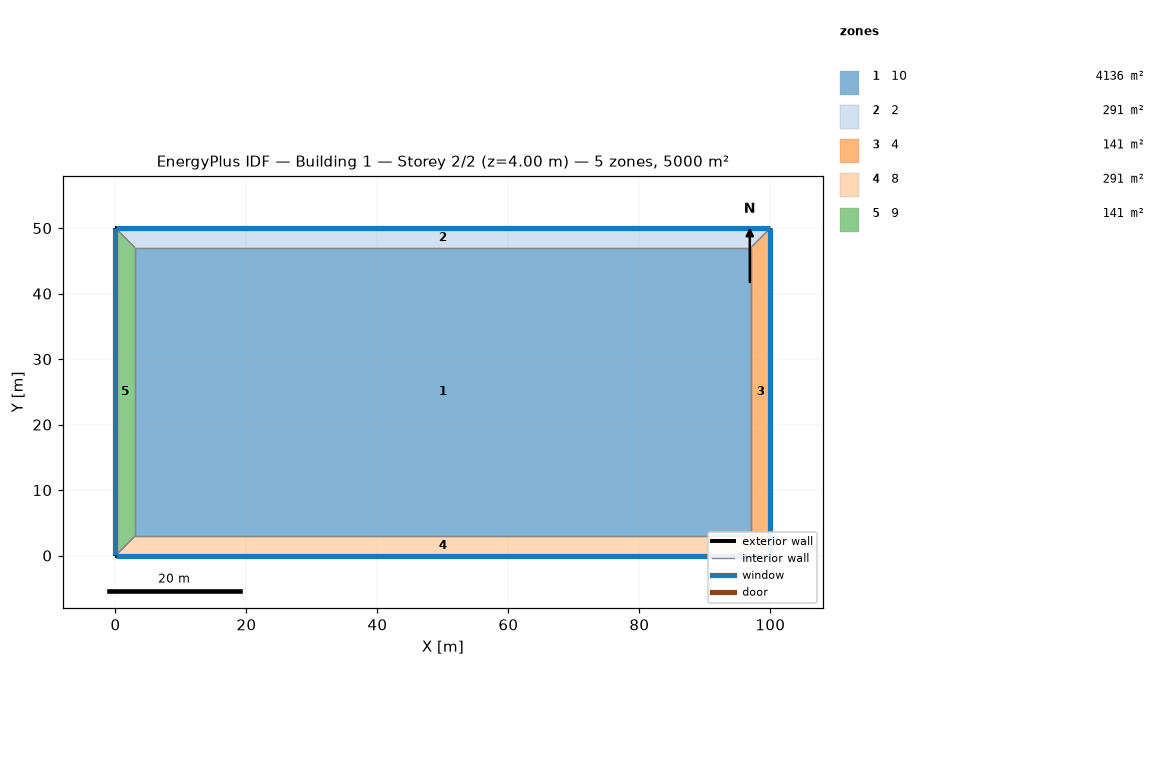
=== STOREY PLAN SPEC (per zone: floor XY polygon, exterior-wall plan segments, windows/doors) ===
zone 1: 10  (4136.0 m²)
  floor: (3.00, 3.00) (3.00, 47.00) (97.00, 47.00) (97.00, 3.00)
  interior walls: 4
zone 2: 2  (291.0 m²)
  floor: (0.00, 50.00) (100.00, 50.00) (97.00, 47.00) (3.00, 47.00)
  exterior wall: (100.00, 50.00) – (0.00, 50.00)  [100.0 m]
    window: (99.97, 50.00) – (0.03, 50.00)  [200.0 m²]
  interior walls: 3
zone 3: 4  (141.0 m²)
  floor: (100.00, 50.00) (100.00, 0.00) (97.00, 3.00) (97.00, 47.00)
  exterior wall: (100.00, 0.00) – (100.00, 50.00)  [50.0 m]
    window: (100.00, 0.03) – (100.00, 49.97)  [100.0 m²]
  interior walls: 3
zone 4: 8  (291.0 m²)
  floor: (100.00, 0.00) (0.00, 0.00) (3.00, 3.00) (97.00, 3.00)
  exterior wall: (0.00, 0.00) – (100.00, 0.00)  [100.0 m]
    window: (0.03, 0.00) – (99.97, 0.00)  [200.0 m²]
  interior walls: 3
zone 5: 9  (141.0 m²)
  floor: (0.00, 0.00) (0.00, 50.00) (3.00, 47.00) (3.00, 3.00)
  exterior wall: (0.00, 50.00) – (0.00, 0.00)  [50.0 m]
    window: (0.00, 49.97) – (0.00, 0.03)  [100.0 m²]
  interior walls: 3

=== DERIVED (storey summary) ===
Building: Building 1
Storey: 2 of 2  (floor level z = 4.00 m)
Storey gross floor area: 5000.0 m²
Zones on this storey: 5
  - 10: floor 4136.0 m²
  - 2: floor 291.0 m²; exterior wall 100.0 m (400.0 m²); 1 window(s) 200.0 m²; WWR 50.0%
  - 4: floor 141.0 m²; exterior wall 50.0 m (200.0 m²); 1 window(s) 100.0 m²; WWR 50.0%
  - 8: floor 291.0 m²; exterior wall 100.0 m (400.0 m²); 1 window(s) 200.0 m²; WWR 50.0%
  - 9: floor 141.0 m²; exterior wall 50.0 m (200.0 m²); 1 window(s) 100.0 m²; WWR 50.0%
Zone adjacency (shared interzone walls):
  - 10 ↔ 2
  - 10 ↔ 4
  - 10 ↔ 8
  - 10 ↔ 9
  - 2 ↔ 4
  - 2 ↔ 9
  - 4 ↔ 8
  - 8 ↔ 9